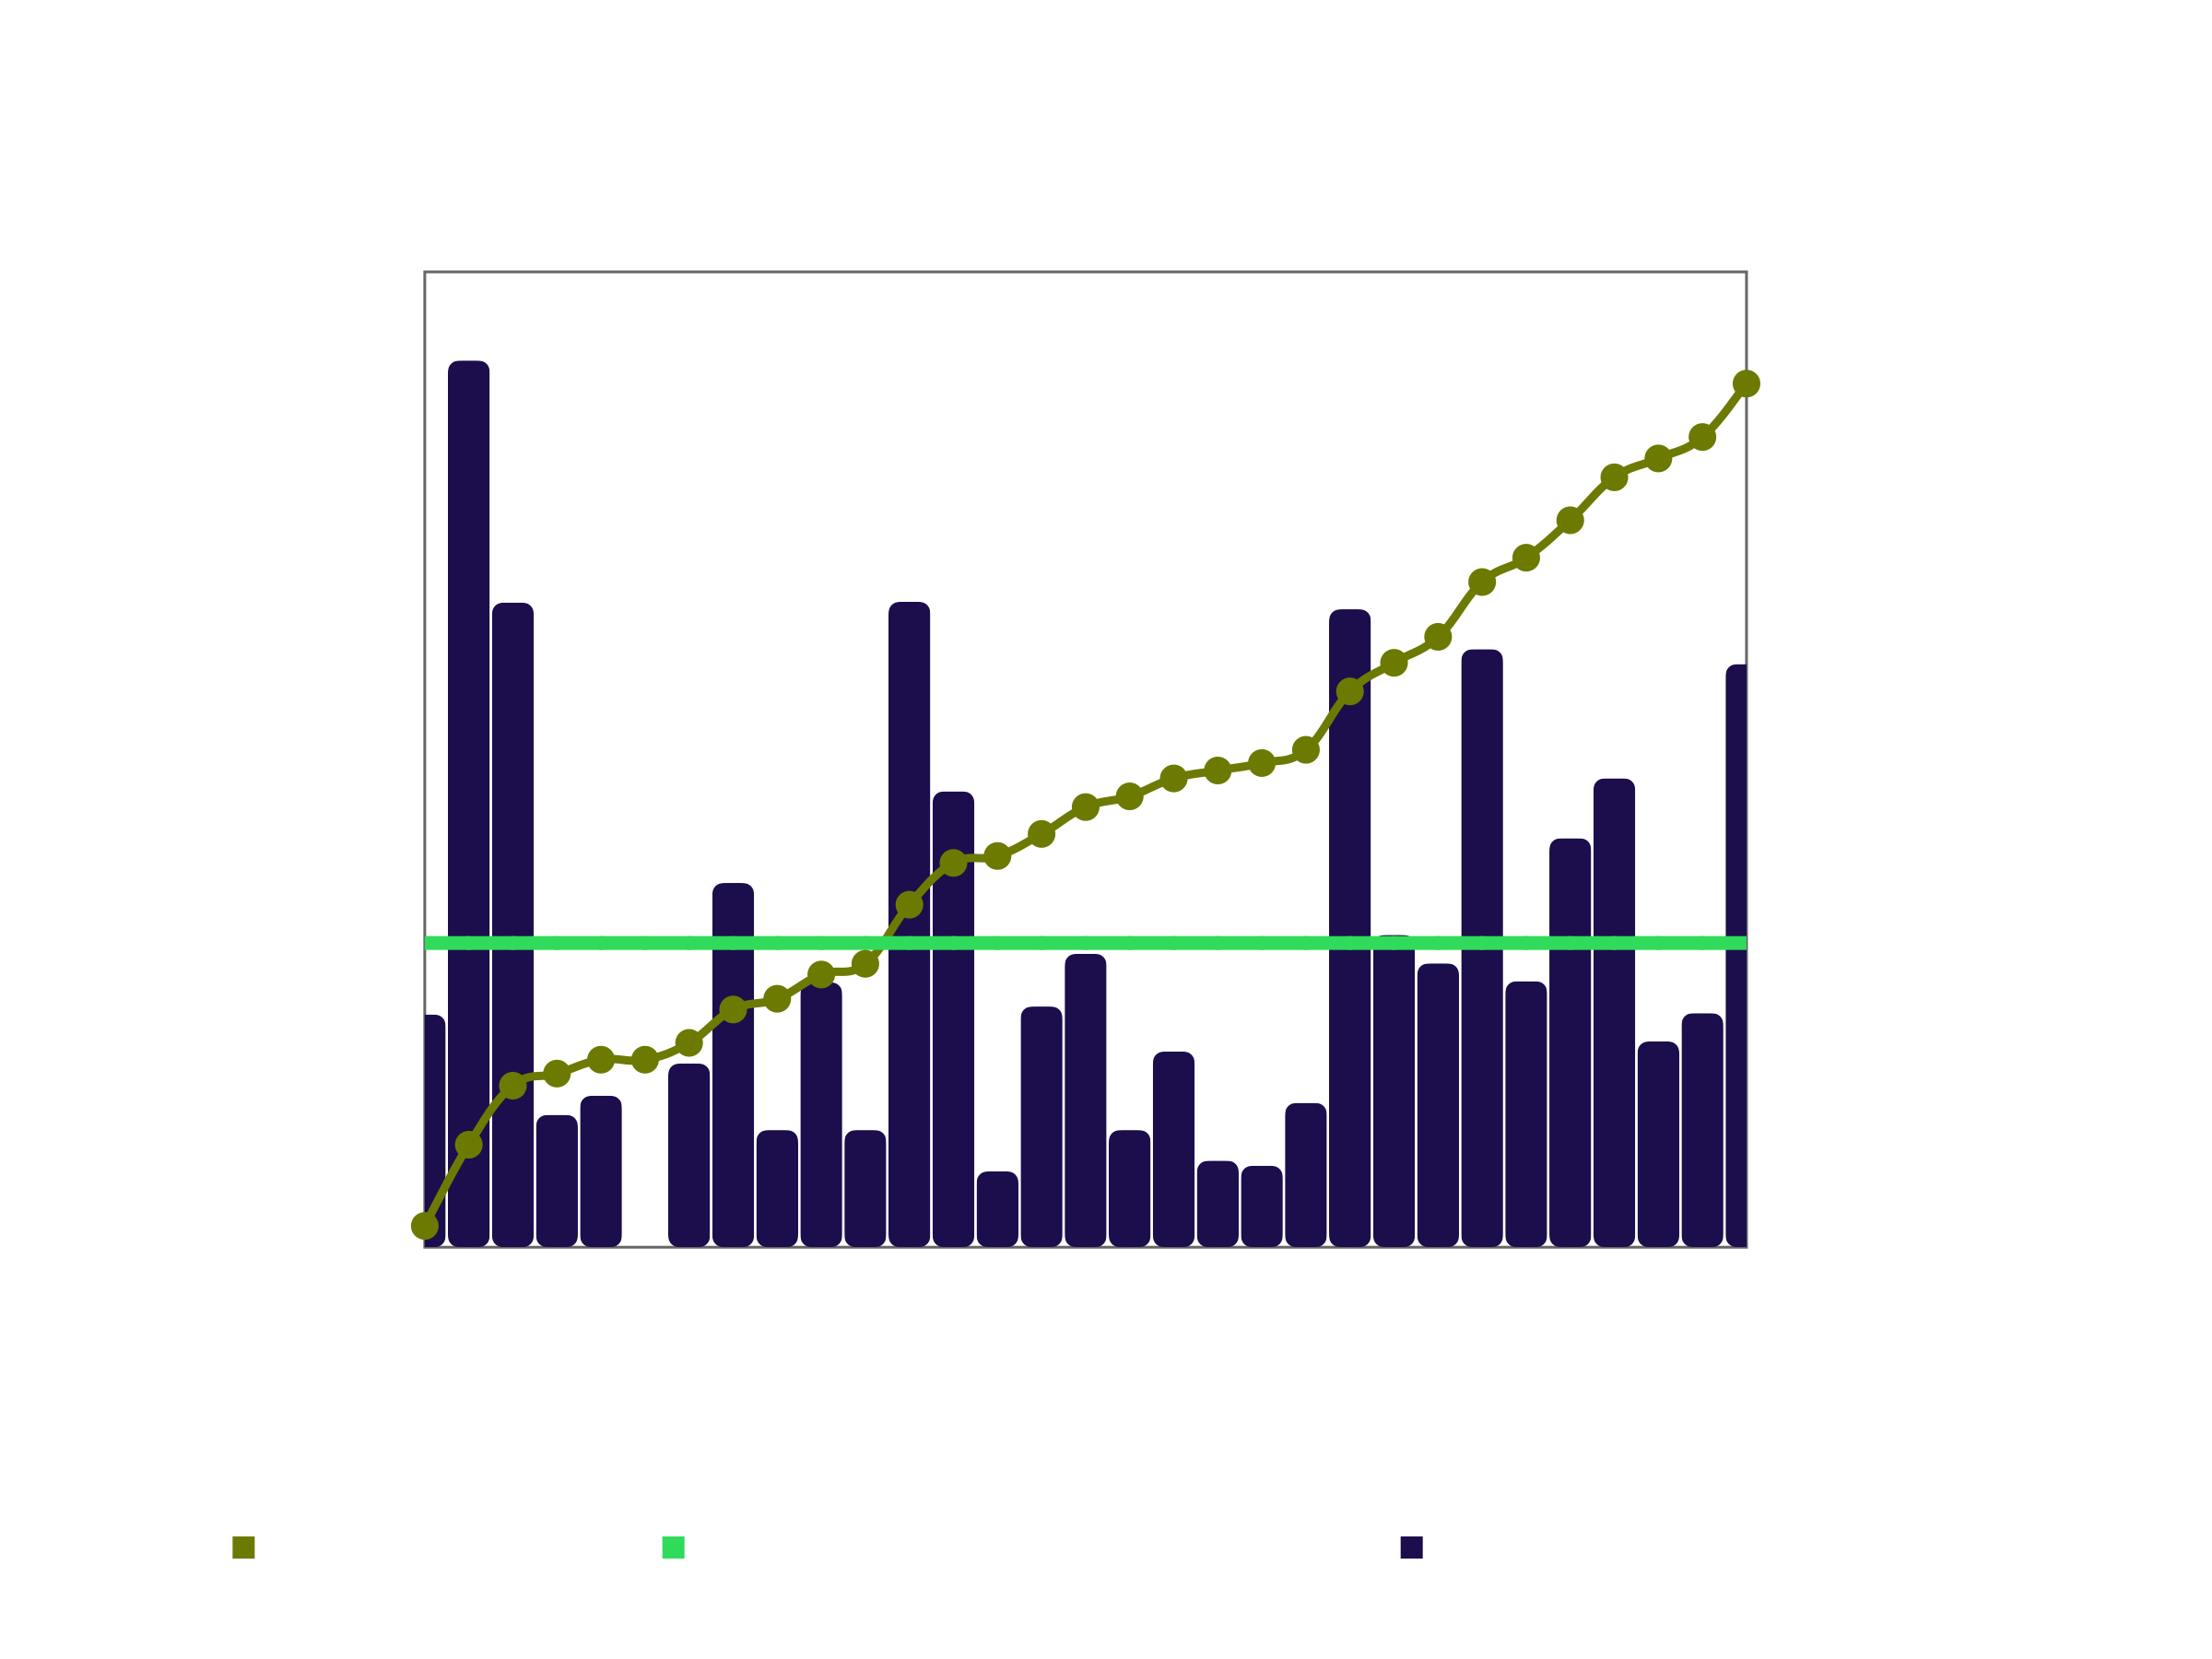

Data behind this chart, as committed beside it:
Date, Number of Words, Accumulated
2025-07-01, 874, 874
2025-07-02, 3330, 4204
2025-07-03, 2421, 6625
2025-07-04, 497, 7122
2025-07-05, 569, 7691
2025-07-06, 0, 7691
2025-07-07, 690, 8381
2025-07-08, 1368, 9749
2025-07-09, 440, 10189
2025-07-10, 995, 11184
2025-07-11, 440, 11624
2025-07-12, 2424, 14048
2025-07-13, 1712, 15760
2025-07-14, 285, 16045
2025-07-15, 904, 16949
2025-07-16, 1102, 18051
2025-07-17, 440, 18491
2025-07-18, 735, 19226
2025-07-19, 325, 19551
2025-07-20, 306, 19857
2025-07-21, 542, 20399
2025-07-22, 2396, 22795
2025-07-23, 1173, 23968
2025-07-24, 1066, 25034
2025-07-25, 2246, 27280
2025-07-26, 999, 28279
2025-07-27, 1536, 29815
2025-07-28, 1761, 31576
2025-07-29, 773, 32349
2025-07-30, 879, 33228
2025-07-31, 2190, 35418
